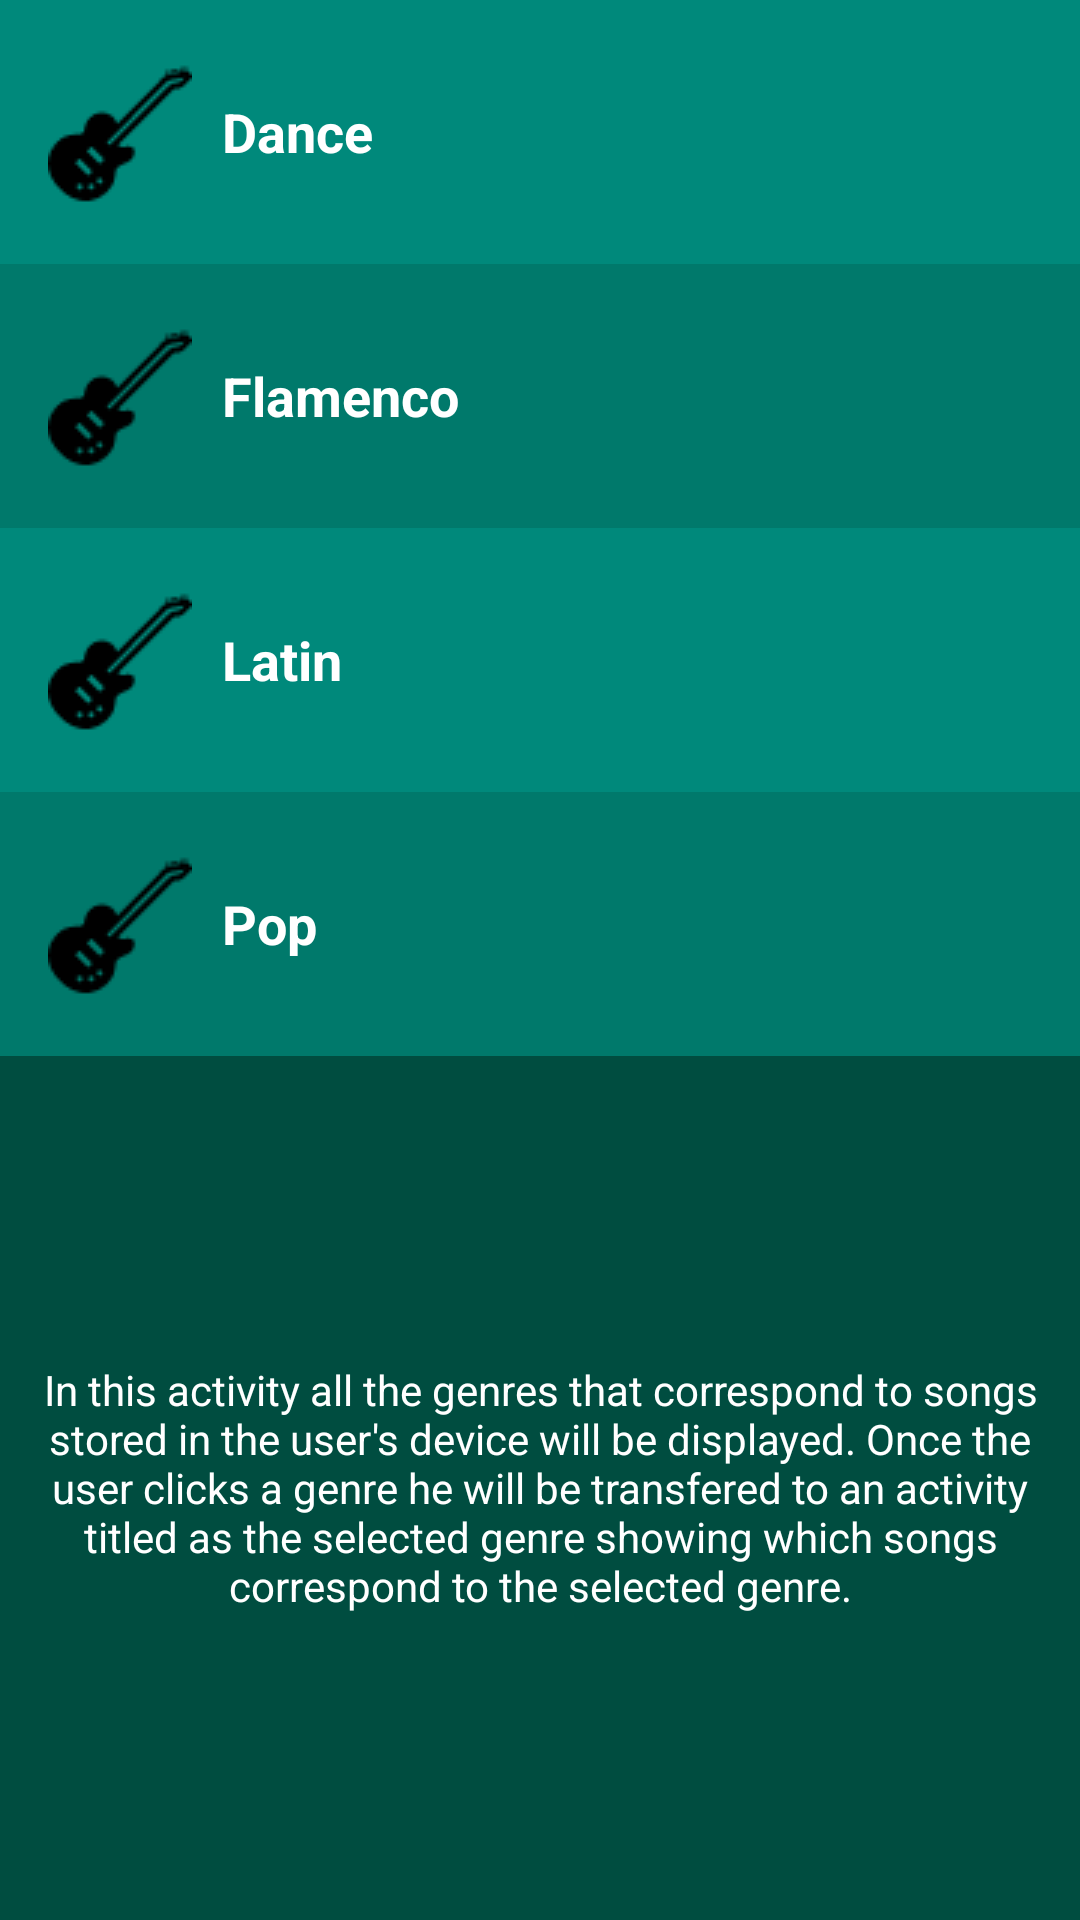

The Android layout XML behind this screen, and the referenced resources:
<!-- AndroidManifest.xml: application theme AppTheme -->
<!-- res/layout/activity_genres.xml -->
<?xml version="1.0" encoding="utf-8"?>
<ScrollView xmlns:android="http://schemas.android.com/apk/res/android"
    xmlns:app="http://schemas.android.com/apk/res-auto"
    xmlns:tools="http://schemas.android.com/tools"
    style="@style/ScrollView"
    tools:context="com.example.android.musicalstructureapp.GenresActivity">

    <LinearLayout style="@style/LinearLayout">

        <TextView
            style="@style/CategoryStyle"
            android:background="@color/category_first_color"
            android:drawableLeft="@drawable/genres"
            android:text="@string/dance" />

        <TextView
            style="@style/CategoryStyle"
            android:background="@color/category_second_color"
            android:drawableLeft="@drawable/genres"
            android:text="@string/flamenco" />

        <TextView
            style="@style/CategoryStyle"
            android:background="@color/category_first_color"
            android:drawableLeft="@drawable/genres"
            android:text="@string/latin" />

        <TextView
            style="@style/CategoryStyle"
            android:background="@color/category_second_color"
            android:drawableLeft="@drawable/genres"
            android:text="@string/pop" />

        <TextView
            style="@style/ActivitiesInfo"
            android:text="@string/genres_info" />

    </LinearLayout>

</ScrollView>
<!-- resources referenced by this layout -->
<resources>
  <color name="category_first_color">#00897B</color>
  <color name="category_second_color">#00796B</color>
  <!-- drawable genres: png bitmap (drawable, 848 bytes) -->
  <string name="dance">Dance</string>
  <string name="flamenco">Flamenco</string>
  <string name="genres_info">In this activity all the genres that correspond to songs stored in the user\'s device will be displayed. Once the user clicks a genre he will be transfered to an activity titled as the selected genre showing which songs correspond to the selected genre.</string>
  <string name="latin">Latin</string>
  <string name="pop">Pop</string>
  <style name="ActivitiesInfo">
          <item name="android:layout_width">match_parent</item>
          <item name="android:layout_height">match_parent</item>
          <item name="android:textColor">@android:color/white</item>
          <item name="android:gravity">center</item>
          <item name="android:padding">@dimen/activities_info_padding</item>
      </style>
  <style name="CategoryStyle">
          <item name="android:layout_width">match_parent</item>
          <item name="android:layout_height">@dimen/list_item_height</item>
          <item name="android:gravity">center_vertical</item>
          <item name="android:padding">@dimen/category_padding</item>
          <item name="android:textColor">@android:color/white</item>
          <item name="android:textStyle">bold</item>
          <item name="android:textAppearance">?android:textAppearanceMedium</item>
          <item name="android:drawablePadding">@dimen/icon_distance</item>
      </style>
  <style name="LinearLayout">
          <item name="android:layout_width">match_parent</item>
          <item name="android:layout_height">match_parent</item>
          <item name="android:background">@color/background</item>
          <item name="android:orientation">vertical</item>
      </style>
  <style name="ScrollView">
          <item name="android:layout_width">match_parent</item>
          <item name="android:layout_height">match_parent</item>
          <item name="android:fillViewport">true</item>
      </style>
  <style name="AppTheme" parent="Theme.AppCompat.Light.DarkActionBar">
          
          <item name="colorPrimary">@color/colorPrimary</item>
          <item name="colorPrimaryDark">@color/colorPrimaryDark</item>
          <item name="colorAccent">@color/colorAccent</item>
      </style>
  <dimen name="activities_info_padding">10dp</dimen>
  <dimen name="list_item_height">88dp</dimen>
  <dimen name="category_padding">16dp</dimen>
  <dimen name="icon_distance">10dp</dimen>
  <color name="background">#004D40</color>
  <color name="colorPrimary">#004D40</color>
  <color name="colorPrimaryDark">#303F9F</color>
  <color name="colorAccent">#FF4081</color>
</resources>
